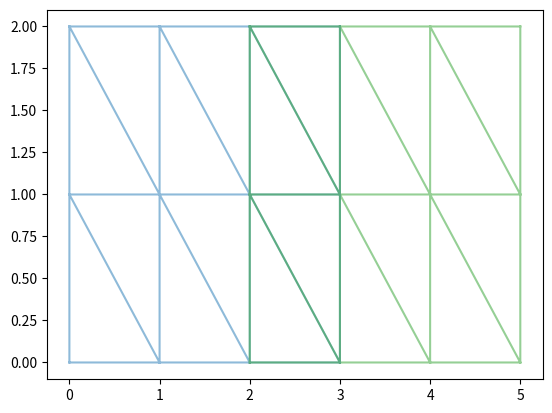
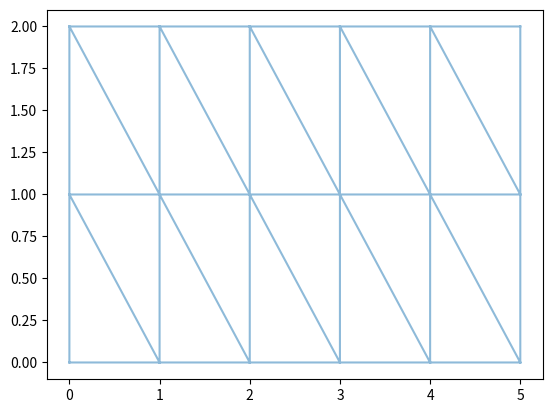
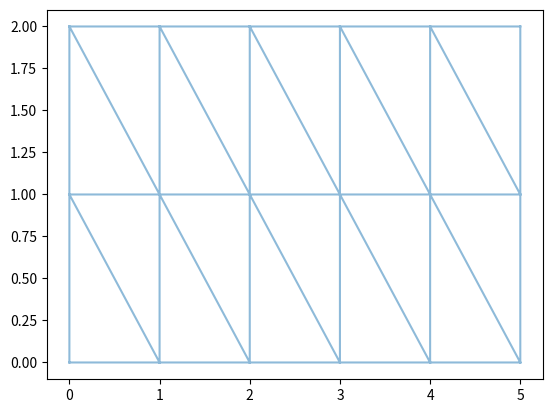
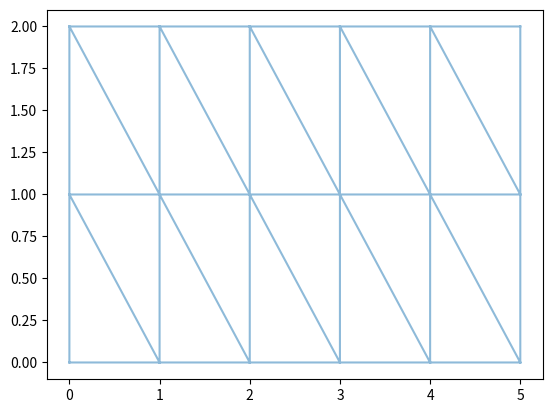
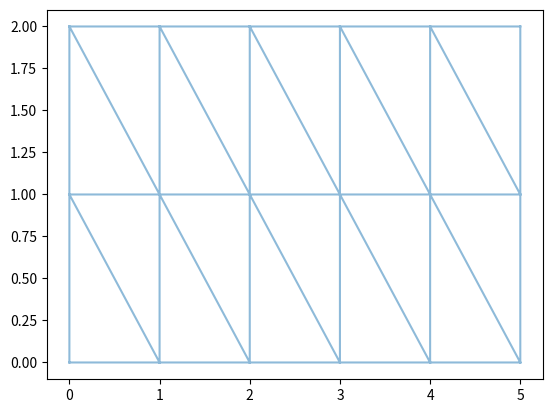
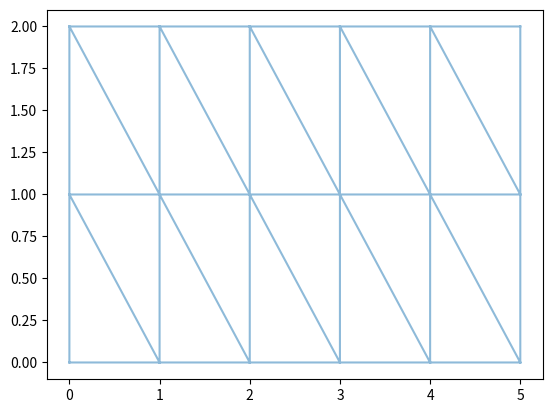

Here is the Python script that generated these plots, in order: (Note: this script raises an exception after producing the figures.)
# make two triangular meshes characterised by their element indices and points

import numpy as np

elems0 = np.array([ [0, 1, 4],
                    [4, 1, 5],
                    [1, 2, 5],
                    [5, 2, 6],
                    [2, 3, 6],
                    [6, 3, 7],
                    [4, 5, 8],
                    [8, 5, 9],
                    [5, 6, 9],
                    [9, 6, 10],
                    [6, 7, 10],
                    [10, 7, 11] ])

points0 = np.stack(list(map(np.ravel, np.meshgrid( np.linspace(0, 3, 4),
                                                   np.linspace(0, 2, 3) ))), axis=1)


# same mesh but shifted by +2 in the x direction
elems1 = elems0
points1 = points0 + np.array([[2, 0]])

from matplotlib import pyplot as plt

def plot_meshes(list_of_elements, list_of_points):

    fig, ax = plt.subplots()
    for elems, points in zip(list_of_elements, list_of_points):
        ax.triplot(*points.T, elems, alpha=0.5)

    plt.show()

plot_meshes([elems0, elems1], [points0, points1])

elements = [elems0, elems1]
points = [points0, points1]

map_point_index = {}
index = 0
new_elements = []
new_points = []
seen = set()

for i in range(2):
    myelems = elements[i]
    mypoints = points[i]
    my_new_elems = []
    for j in range(len(myelems)):
        my_new_elem = []
        myelement = myelems[j]
        for k in range(len(myelement)):
            myindex = myelement[k]
            mypoint = tuple(mypoints[myindex])
            if mypoint not in map_point_index:
                map_point_index[mypoint] = index
                index += 1
                new_points.append(mypoint)
            my_new_elem.append(map_point_index[mypoint])
        my_identifier = tuple(sorted(my_new_elem))
        if my_identifier not in seen:
            my_new_elems.append(my_new_elem)
            seen.add(my_identifier)
    new_elements.append(my_new_elems)

new_elements = np.concatenate(new_elements)
new_points = np.array(new_points)

plot_meshes([new_elements], [new_points])

print('Number of points: ', len(new_points))
print('Number of elements: ', len(new_elements))

map_point_index = {}
index = 0
new_elements = []
new_points = []
seen = set()

for myelems, mypoints in zip([elems0, elems1], [points0, points1]):
    my_new_elems = []
    for myelement in myelems:
        my_new_elem = []
        for myindex in myelement:
            mypoint = tuple(mypoints[myindex])
            if mypoint not in map_point_index:
                map_point_index[mypoint] = index
                index += 1
                new_points.append(mypoint)
            my_new_elem.append(map_point_index[mypoint])
        my_identifier = tuple(sorted(my_new_elem))
        if my_identifier not in seen:
            my_new_elems.append(my_new_elem)
            seen.add(my_identifier)
    new_elements.append(my_new_elems)

new_elements = np.concatenate(new_elements)
new_points = np.array(new_points)

plot_meshes([new_elements], [new_points])

print('Number of points: ', len(new_points))
print('Number of elements: ', len(new_elements))

from itertools import count
from collections import defaultdict

### This needs further explanation, I guess ...
map_point_index = defaultdict(count().__next__)
###

seen = set()

new_elems = []
for elems, points in zip([elems0, elems1], [points0, points1]):
    for elem in elems:
        new_elem = [map_point_index[point] for point in map(tuple, points[elem])]
        # Two elements [0, 2, 1] and [2, 1, 0] represent the same element.
        # Sort to avoid adding them twice.
        if ( elem_identifier := tuple(sorted(new_elem)) ) not in seen:
            new_elems.append(new_elem)
            seen.add(elem_identifier)

new_elems = np.array(new_elems)
new_points = np.stack(list(map_point_index.keys()))

plot_meshes([new_elems], [new_points])

print('Number of points: ', len(new_points))
print('Number of elements: ', len(new_elems))

from itertools import count
from collections import defaultdict

map_point_index = defaultdict(count().__next__)
seen = set()

new_elems = []
for elems, points in zip([elems0, elems1], [points0, points1]):
    for elem in elems:
        new_elem = [map_point_index[point] for point in map(tuple, points[elem])]
        (identifier := tuple(sorted(new_elem))) in seen or seen.add(identifier) or new_elems.append(new_elem)

new_elems = np.array(new_elems)
new_points = np.stack(list(map_point_index.keys()))

plot_meshes([new_elems], [new_points])

print('Number of points: ', len(new_points))
print('Number of elements: ', len(new_elems))

from itertools import count

# get all unique points of the two sets of points
new_points = np.unique(np.concatenate([points0, points1]), axis=0)

# map each unique point to an index
map_point_index = dict(zip(map(tuple, new_points), count()))

# map both meshes' elements' points to the new index
mapped_elems = np.apply_along_axis(lambda x: map_point_index[tuple(x)],
                                   axis=-1,
                                   arr=np.concatenate([points0[elems0], points1[elems1]]))

# find the indices of the first occurence of the transformed elements that are unique
_, unique_indices = np.unique(np.sort(mapped_elems, axis=1), return_index=True, axis=0)

# keep only the unique occurences
new_elems = mapped_elems[unique_indices]

plot_meshes([new_elems], [new_points])

print('Number of points: ', len(new_points))
print('Number of elements: ', len(new_elems))

def _first_order_derivative(func):
    # return derivative
    pass

# version 0 or version 1 ?

def nth_derivative_v0(func, n=1):
    n = int(n)
    assert n >= 0
    
    if n == 0:
        return func
    else:
        return nth_derivative_v0(_first_order_derivative(func), n=n-1)
    

def nth_derivative_v1(func, n=1):
    assert (n := int(n)) >= 0
    if n == 0:
        return func
    return nth_derivative_v1(_first_order_derivative(func), n=n-1)

import numpy as np

### forget about this part
def make_meshgrid0(dims):
    return np.stack(np.meshgrid(*map(np.arange, dims)), axis=-1).reshape(-1, len(dims))

def make_meshgrid1(*dims):
    return np.stack(np.meshgrid(*map(np.arange, dims)), axis=-1).reshape(-1, len(dims))
###


# THIS PART
# option a or b ?
a = make_meshgrid0([3, 2, 2])

b = make_meshgrid1(3, 2, 2)

# check if they're really the same
print('a equals b: ', (a == b).all())

# both generalise to arbitrary dimensions
a = make_meshgrid0([3, 2])

b = make_meshgrid1(3, 2, 2, 4)

# Find the greatest divisor of an integer (excluding self) and return it.
# Also, print all other (smaller) divisors, if any.

def greatest_divisor_v0(val):
    """ excluding `val` itself """
    *other_divisors, greatest_divisor = [i for i in range(1, val) if val % i == 0]
    if other_divisors:
        print("For {}, I also found the divisors {}.".format(val, other_divisors))
    return greatest_divisor


def greatest_divisor_v1(val):
    """ excluding `val` itself """
    divisors = [i for i in range(1, val) if val % i == 0]
    other_divisors, greatest_divisor = divisors[:-1], divisors[-1]
    if len(other_divisors) > 0:
        print("For {}, I also found the divisors {}.".format(val, other_divisors))
    return greatest_divisor


print('Greatest divisor of 10: ', greatest_divisor_v0(10), '\n')
print('Greatest divisor of 10: ', greatest_divisor_v1(10))

%reset -f

# pass whatever arguments into this function and print the input it receives
def dummy_function(*args, **kwargs):
    print('Received the following args and kwargs: \n')
    print('args: ', args)
    print('kwargs: ', kwargs, '\n \n')
    

# give the dummy function random positional-only, keyword-only and mixed arguments.
    
print('Only positional arguments: \n')
dummy_function(1, 2, 'a', [1, 2, 3])

print('Only keyword arguments: \n')
dummy_function(a=1, b=2, c='a', d=[1, 2, 3])

print('Both positional and keyword arguments: \n')
dummy_function(1, 'a', (5, 6), a=5, b='a', c=[5, 6])

#def f( ? ? ? ):
    # your code here
    #return  ? ? ?
    
print(f())
print( f(1, 2) )
print( f(4, 5, 6) )
print( f(1, 1, 2, 3) )

def f(*args):
    # return sum(*args) would work too. sum( . ) accepts both tuples / list and positional arguments.
    return sum(args)

print(f())
print( f(1, 2) )
print( f(4, 5, 6) )
print( f(1, 1, 2, 3) )

# def weighted_average(? ? ?):
#     your code here
#     return ???



print(weighted_average(math=(80, 4), english=(60, 2), geography=(50, 1)))

# we'll learn how to write this function better, don't worry.
def weighted_average(**kwargs):
    weighted_values = 0
    weights = 0
    # subject: english
    # values_weights: (60, 2)
    for subject, values_weights in kwargs.items():
        weighted_values += values_weights[0] * values_weights[1]
        weights += values_weights[1]
    return weighted_values / weights

print(weighted_average(math=(80, 4), english=(60, 2), geography=(50, 1)))


# more pythonic solution, maybe too difficult right now
def weighted_average_py(**kwargs):
    return sum(a * b for a, b in kwargs.values()) / sum(b for a, b in kwargs.values())

def compute_area(length, width, unit='meters'):
    area = length * width
    return f"The area is {area} square {unit}."

kwargs = {'unit': 'kilometers'}

compute_area(2, 5, **kwargs)

from scipy.optimize import minimize


# uuuuugh, lots of boilerplate >.<
def minimize_quadratic_function(a=1, b=2, c=3, args=(), 
                                               method=None, 
                                               jac=None,
                                               hess=None,
                                               hessp=None,
                                               bounds=None,
                                               constraints=(),
                                               tol=None,
                                               callback=None,
                                               options=None):
    fun = lambda x: a * x ** 2 + b * x + c
    x0 = 0
    return minimize(fun, x0, args=args,
                             method=method,
                             jac=jac,
                             hess=hess,
                             hessp=hessp,
                             bounds=bounds,
                             constraints=constraints,
                             tol=tol,
                             callback=callback,
                             options=options).x[0]

# min 0.5 x**2 + x + 1 is assumed at x = -1
print('The minimum of 0.5 x^2 + x + 1 is assumed at x =',
       minimize_quadratic_function(a=.5, b=1, c=1, method='SLSQP'))

from scipy.optimize import minimize

# def minimize_quadratic_function(a=1, b=2, c=3, ????):
#     fun = lambda x: a * x ** 2 + b * x + c
#     x0 = 0
#     return ???

# min 0.5 x**2 + x + 1 is assumed at x = -1
print('The minimum of 0.5 x^2 + x + 1 is assumed at x =',
       minimize_quadratic_function(a=.5, b=1, c=1, method='SLSQP'))

from scipy.optimize import minimize

def minimize_quadratic_function(a=1, b=2, c=3, **scipykwargs):
    fun = lambda x: a * x ** 2 + b * x + c
    x0 = 0
    return minimize(fun, x0, **scipykwargs).x[0]

# min 0.5 x**2 + x + 1 is assumed at x = -1
print('The minimum of 0.5 x^2 + x + 1 is assumed at x =',
       minimize_quadratic_function(a=.5, b=1, c=1, method='SLSQP'))    

def abc_formula(a, b, c):
    "Return the roots of a quadratic equation of the form ax^2 + bx + c"
    discriminant = (b ** 2 - 4 * a * c)**.5
    return (-b - discriminant) / (2 * a), (-b + discriminant) / (2 * a)

def abc_monomic(*args):
    "Same as abc_formula but a = 1."
    # abc_monomic(2, 3) => args = (2, 3)
    # we drop args back into `abc_formula`
    # abc_formula(1, *args) is then the same as abc_formula(1, 2, 3)
    return abc_formula(1, *args)

print('The complex roots of f = x^2 + 3 * x + 1 read are {:.7f} and {:.7f}'.format(*abc_monomic(3, 1)))

def f(*args):
    return sum(args)

#def g(???):
#    ???

print(g([1, 2, 3], (4, 5, 6)))

def f(*args):
    return sum(args)

#we can also just dereference both head and tail
def g(head, tail):
    # head = [1, 2, 3]
    # tail = (4, 5, 6)
    # => f(*head, *tail) = f(*[1, 2, 3], *(4, 5, 6)) = f(1, 2, 3, 4, 5, 6)
    return f(*head, *tail)

print(g([1, 2, 3], (4, 5, 6)))

tail = (4, 5, 6)

joined_tuple = (1, 2, 3, *tail)

print(joined_tuple)

# multiple list / tuple unpacking
print( [1, 2, *[3, 4, 5], 6, 7, *(8, 9, 10)] )

# we can also dereference ranges into tuples / lists
print( (*[1, 2, 3], *range(4, 11)) )

(a, *tail) = [1, 2, 3, 4]

print(a)
print(tail)

a, *tail = 1, 2, 3, 4

print(a)
print(tail)

tot = (1, 2, 3), (4, 5, 6)

a, d, e, f = tot[0][0], tot[1][0], tot[1][1], tot[1][2]
bc = [tot[0][1], tot[0][2]]

print(a, bc, d, e, f)

tot = (1, 2, 3), (4, 5, 6)

### your code here

print(a, bc, d, e, f)

tot = (1, 2, 3), (4, 5, 6)

(a, *bc), (d, e, f) = tot

print(a, bc, d, e, f)

import numpy as np

# create an array (matrix) of shape A.shape == (2, 3)
A = np.arange(6).reshape(2, 3)

print('A: \n', A, '\n')

# a numpy array can be regarded as a `list of lists`
# we unpack an array along its first axis
# => a, b = A, with A.shape == (2, 3)
# creates two new np.ndarrays of shape (3,)
a, b = A

print('a is of type `{}` and reads: '.format(a.__class__.__name__), a, '\n')
print('b is of type `{}` and reads: '.format(b.__class__.__name__), b, '\n')


# unpacking a and into their consituents again creates numbers (integers in this case)
(a0, a1, a2), (b0, b1, b2) = A
print('a0, a1, a2, b0, b1, b2: ','{}, {}, {}, {}, {}, {}'.format(a0, a1, a2, b0, b1, b2), '\n')

import numpy as np

def surface_area(A: np.ndarray) -> float:
    # make sure A has the correct shape
    assert A.shape == (3, 3)
    # create triangle's jacobian J = [b - a; c - a] (column vectors)
    a, b, c = A[0, :], A[1, :], A[2, :]
    J = np.stack([b - a, c - a], axis=1)
    
    # create the local metric tensor by taking the outer product
    G = J @ J.T
    
    # unpack G's entries to compute the surface area as 1/2 sqrt(determinant)
    a00, a01, a10, a11 = G[0, 0], G[0, 1], G[1, 0], G[1, 1]
    return .5 * ((a00 * a11 - a01 * a10)**.5)


# a = [0, 0, 0]
# b = [1, 0, 1]
# c = [0, 1, 0]
A = np.array([
              [0, 0, 0],
              [1, 0, 1],
              [0, 1, 0],
             ])

print('The surface area reads: ', surface_area(A))

import numpy as np

def surface_area(A: np.ndarray) -> float:
    # make sure A has the correct shape
    assert A.shape == (3, 3)
    
    # unpack the rows
    a, b, c = A
    
    # create triangle's jacobian J = [b - a; c - a] (column vectors)
    J = np.stack([b - a, c - a], axis=1)
    
    # create the local metric tensor by taking the outer product
    G = J @ J.T
    
    # unpack G's entries to compute the surface area as 1/2 sqrt(determinant)
    (a00, a01), (a10, a11) = G
    return .5 * ((a00 * a11 - a01 * a10)**.5)


# a = [0, 0, 0]
# b = [1, 0, 1]
# c = [0, 1, 0]
A = np.array([
              [0, 0, 0],
              [1, 0, 1],
              [0, 1, 0],
             ])

print('The surface area reads: ', surface_area(A))

import numpy as np

# J inside of `surface_area` is of shape J.shape == (3, 2)
J = np.random.randn(3, 2)

print((J @ J.T).shape)

import numpy as np

def surface_area(A: np.ndarray) -> float:
    # make sure A has the correct shape
    assert A.shape == (3, 3)
    
    # unpack the rows
    a, b, c = A
    
    # create triangle's jacobian J = [b - a; c - a] (column vectors)
    J = np.stack([b - a, c - a], axis=1)
    
    # create the local metric tensor by taking the outer product
    G = J.T @ J
    
    # unpack G's entries to compute the surface area as 1/2 sqrt(determinant)
    (a00, a01), (a10, a11) = G
    return .5 * ((a00 * a11 - a01 * a10)**.5)


A = np.array([
              [0, 0, 0],
              [1, 0, 1],
              [0, 1, 0],
             ])

print('The surface area reads: ', surface_area(A))

from scipy.sparse import lil_matrix
import numpy as np

# the mesh defined by its elements (the corresponding points are irrelevant)
elements = np.array([ [0, 1, 4],
                      [4, 1, 5],
                      [1, 2, 5],
                      [5, 2, 6],
                      [2, 3, 6],
                      [6, 3, 7],
                      [4, 5, 8],
                      [8, 5, 9],
                      [5, 6, 9],
                      [9, 6, 10],
                      [6, 7, 10],
                      [10, 7, 11] ])


# a fake local mass matrix iterator
def mass_matrix_iter():
    while True:
        yield 1 + np.abs(np.random.randn(1)) * np.array([ [2, 1, 1],
                                                          [1, 2, 1],
                                                          [1, 1, 2] ])
# a fake stiffness matrix iterator
def stiffness_matrix_iter():
    while True:
        yield 1 + np.abs(np.random.randn(1)) * np.array([ [2, -1, -1],
                                                          [-1, 2, -1],
                                                          [-1, -1, 2] ])
        
A = lil_matrix((len(elements),)*2)


# iterate simultaneously over the current element and the
# two (or any number for that matter) local system matrix iterators
for tri, *system_matrices in zip(elements, mass_matrix_iter(), stiffness_matrix_iter()):
    
    # add the sum to the right position in the matrix
    A[np.ix_(tri, tri)] = np.add.reduce(system_matrices)
    
    
print(A.todense())

%reset -f

from scipy.sparse import linalg as splinalg, spmatrix, diags
import numpy as np

# I see a big big big big boilerplate ...
def solve(A: spmatrix, b: np.ndarray, method: str = 'direct', **solverkwargs):
    if method == 'direct':
        print(f'Solving sparse linear system with solver method: `{method}`.')
        return splinalg.spsolve(A, b, **solverkwargs)
    elif method == 'cg':
        print(f'Solving sparse linear system with solver method: `{method}`.')
        return splinalg.cg(A, b, **solverkwargs)
    elif method == 'gmres':
        print(f'Solving sparse linear system with solver method: `{method}`.')
        return splinalg.gmres(A, b, **solverkwargs)
    elif method == 'bicgstab':
        print(f'Solving sparse linear system with solver method: `{method}`.')
        return splinalg.bicgstab(A, b, **solverkwargs)
    else:
        raise ValueError(f'Unknown method name {method}.')
        

diagonals = 2 * np.ones(10), -np.ones(9), -np.ones(9)
A = diags(diagonals, [0, -1, 1])
b = np.ones(10)

# solve with bicgstab and solver tolerance tol=1e-7
print(solve(A, b, method='bicgstab', tol=1e-7))

from scipy.sparse import linalg as splinalg, spmatrix, diags
import numpy as np

# I see only clean code =)

def solve(A: spmatrix, b: np.ndarray, method: str = 'direct', **solverkwargs):
    # Get solver from token using a dict. Return None if token is not found.
    solver = { 'bicgstab': splinalg.bicgstab,
               'direct'  : splinalg.spsolve,
               'gmres'   : splinalg.gmres, 
               'cg'      : splinalg.cg        }.get(method, None)
    
    if solver is None:  # token not found, raise error.
        raise ValueError(f'Unknown method name {method}.')
        
    print(f'Solving sparse linear system with solver method: `{method}`.')

    return solver(A, b, **solverkwargs)
        

diagonals = 2 * np.ones(10), -np.ones(9), -np.ones(9)
A = diags(diagonals, [0, -1, 1])
b = np.ones(10)

# solve with bicgstab and solver tolerance tol=1e-7
print(solve(A, b, method='bicgstab', tol=1e-7))

test = {'a': 5, 'b': 10}

print('test: ', test, '\n')

test.setdefault('a', 20)
print('test after the first setdefault operation: ', test, '\n')

test.setdefault('c', 15)
print('test after the second setdefault operation: ', test, '\n')

# again, the solve(...) method from above, to be used in your implementation

from scipy.sparse import linalg as splinalg, spmatrix, diags
import numpy as np


def solve(A: spmatrix, b: np.ndarray, method: str = 'direct', **solverkwargs):
    # Get solver from token using a dict. Return None if token is not found.
    solver = { 'direct'  : splinalg.spsolve,
               'bicgstab': splinalg.bicgstab,
               'gmres'   : splinalg.gmres, 
               'cg'      : splinalg.cg        }.get(method, None)
    
    if solver is None:  # token not found, raise error.
        raise ValueError(f'Unknown method name {method}.')
        
    print(f'Solving sparse linear system with solver method: `{method}`.')
    
    return solver(A, b, **solverkwargs)

# Incorrect solution ! this function does not have the correct signature
# And for good reason ! We have to forward method=method in solve(...) explicitly.
# Easy to forget ... especially if you add more deviating default values.
def solve_SPD(A, b, method='cg', **kwargs):
    return solve(A, b, method=method, **kwargs)

def solve_SPD(A, b, **kwargs):
    # your code here
    pass


diagonals = 2 * np.ones(10), -np.ones(9), -np.ones(9)
A = diags(diagonals, [0, -1, 1])
b = np.ones(10)

# solve the system but don't specify the solver, should solve with `cg`
print(solve_SPD(A, b))

# solve with `bicgstab`
print(solve_SPD(A, b, method='bicgstab'))

def solve_SPD(A, b, **kwargs):
    kwargs.setdefault('method', 'cg')
    return solve(A, b, **kwargs)


diagonals = 2 * np.ones(10), -np.ones(9), -np.ones(9)
A = diags(diagonals, [0, -1, 1])
b = np.ones(10)

# solve the system but don't specify the solver
print(solve_SPD(A, b), '\n')

# solve with bicgstab
print(solve_SPD(A, b, method='bicgstab'))

test = {'a': 5, 'b': 10}

var = test.setdefault('a', 20)

print(var)

var = test.setdefault('c', 30)

print(var)

edges = (1, 12), (4, 12), (4, 1), (13, 6), \
        (12, 8), (8, 4), (6, 8), (1, 12), \
        (6, 4), (12, 8), (13, 6), (3, 13), (3, 4), (3, 1)

# let's draw the graph first.
import networkx as nx
from matplotlib import pyplot as plt

G = nx.DiGraph()
G.add_edges_from(edges)

pos = nx.planar_layout(G)

nx.draw_networkx(G, arrows=True, pos=pos)
plt.show()

map_node_root_vertex = {}

for edge in edges:
    # Make sure your implementation does NOT do this.
    v0 = edge[0]  # get the root node
    v1 = edge[1]  # get the incident node
    if v1 not in map_node_root_vertex:
        map_node_root_vertex[v1] = set()
    map_node_root_vertex[v1].add(v0)  # add the root vertex to the set of nodes incident to i1
    
map_node_nedges = {key: len(val) for key, val in map_node_root_vertex.items()}

print(map_node_nedges)

map_node_root_vertex = {}

# your code here

map_node_nedges = {key: len(val) for key, val in map_node_root_vertex.items()}

print(map_node_nedges)

map_node_root_vertex = {}

# .setdefault(key, default_value) returns whatever is at dict[key] after the .setdefault operation.
# => .setdefault(i1, set()) returns either an existing or a new set that we immediately add the root vertex to.
for v0, v1 in edges:
    map_node_root_vertex.setdefault(v1, set()).add(v0)
    
map_node_nedges = {key: len(val) for key, val in map_node_root_vertex.items()}

print(map_node_nedges)

%reset -f

# what do you think ? (you'll get most of them right)

variables = [ 
              True,          # I guess we can all agree what this one is converted into ;)
              False,         # idem
              None,          # untyped null pointer
              {},            # empty dict
              {1: 2},        # nonempty dict
              [],            # empty list
              [1, 2],        # nonempty list
              tuple(),       # empty tuple
              (1, 2),        # nonempty tuple
              0,             # zero integer
              0.0,           # zero float
              1.0,           # positive float
              -1.,           # negative integer
              "",            # empty string
              "Connie",      # nonempty string
            ]


for var in variables:
    print('var: {}, bool(var): {}'.format(var, bool(var)), '\n')

# Find the greatest divisor of an integer (excluding self) and return it.
# Also, print all other (smaller) divisors, if any.

def greatest_divisor_excluding_self(val):
    """ excluding `val` itself """
    *other_divisors, greatest_divisor = [i for i in range(1, val) if val % i == 0]
    if other_divisors:
        print("For {}, I also found the divisors {}.".format(val, other_divisors))
    return greatest_divisor

print('The greatest divisor (excl self) of 10 equals:', greatest_divisor_excluding_self(10))

def average(*numbers):
    # your code here
    pass


print(average(1, 2, 3))
print(average())

def average_v0(*numbers):
    if numbers:
        # note that if list_of_numbers == [], we divide by 0.
        return sum(numbers) / len(numbers)
    return 0.0
    
    
print(average_v0(1, 2, 3))
print(average_v0())

# one liner
def average_v1(*numbers):
    return sum(numbers) / len(numbers) if numbers else 0.0
    
    
print(average_v1(1, 2, 3))
print(average_v1())

def average(*numbers):
    # ONE LINE of code here.
    pass


print(average(1, 2, 3))
print(average())

def average(*numbers):
    return sum(numbers) / (len(numbers) or 1)


print(average(1, 2, 3))
print(average())

from scipy.optimize import minimize
from scipy.integrate import fixed_quad
import numpy as np
from matplotlib import pyplot as plt


# why is saying minimize_kwargs={} a shit idea ?
def find_root_of_integral(integrand, interval, x0, minimize_kwargs=None, integrate_kwargs=None):
    
    ### big boilerplate
    if minimize_kwargs is None:  # root_kwargs not passed => set to empty dict
        minimize_kwargs = {}
    minimize_kwargs = dict(minimize_kwargs)  # convert to dict in case root_kwargs was not passed as a dict.
    
    if integrate_kwargs is None:  # idem
        integrate_kwargs = {}
    integrate_kwargs = dict(integrate_kwargs)
    ###
    
    f = lambda a: fixed_quad(lambda x: integrand(a, x), *interval, **integrate_kwargs)[0]**2
    
    return minimize(f, x0=x0, **minimize_kwargs).x[0]


# find the parameters a, b such that a x^2 -3 x + 1 integrates to 0 over [0, 1]
integrand = lambda a, x: a * x**2 - 3 * x + 1

# the function is quadratic so gaussian integration of n=2 suffices.
root0 = find_root_of_integral(integrand, [0, 1], 0, minimize_kwargs={'method': 'SLSQP'}, integrate_kwargs={'n': 2})

# do once more without specifying the minmize method (should still work)
root = find_root_of_integral(integrand, [0, 1], 0, integrate_kwargs={'n': 2})

# print the root 
print("The function's integral with a={} evaluates to {}.".format(root, fixed_quad(lambda x: integrand(root, x), *[0, 1], n=2)[0]))

# make sure both methods find the same root
print("The difference between the two solutions reads: ", root - root0)

# plot
xi = np.linspace(0, 1, 101)
f = [integrand(root, x) for x in xi]

plt.plot(xi, f)
plt.show()

from scipy.optimize import minimize
from scipy.integrate import fixed_quad
import numpy as np
from matplotlib import pyplot as plt


def find_root_of_integral(integrand, interval, x0, minimize_kwargs=None, integrate_kwargs=None):
    
    ### your code here
    
    f = lambda a: fixed_quad(lambda x: integrand(a, x), *interval, **integrate_kwargs)[0]**2
    
    return minimize(f, x0=x0, **minimize_kwargs).x[0]

### seek and print solution
integrand = lambda a, x: a * x**2 - 3 * x + 1
root0 = find_root_of_integral(integrand, [0, 1], 0, minimize_kwargs={'method': 'SLSQP'}, integrate_kwargs={'n': 2})
root = find_root_of_integral(integrand, [0, 1], 0, integrate_kwargs={'n': 2})
print("The function's integral with a={} evaluates to {}.".format(root, fixed_quad(lambda x: integrand(root, x), *[0, 1], n=2)[0]))
print("The difference between the two solutions reads: ", root - root0)
###

### plot
xi = np.linspace(0, 1, 101)
f = [integrand(root, x) for x in xi]

plt.plot(xi, f)
plt.show()
###

from scipy.optimize import minimize
from scipy.integrate import fixed_quad
import numpy as np
from matplotlib import pyplot as plt


# The entire thing can be done in 3-4 lines of code
def find_root_of_integral(integrand, interval, x0, minimize_kwargs=None, integrate_kwargs=None):
    
    minimize_kwargs = dict(minimize_kwargs or {})
    integrate_kwargs = dict(integrate_kwargs or {})
    
    # or a one-liner
    # minimize_kwargs, integrate_kwargs = map(lambda x: dict(x or {}), (minimize_kwargs, integrate_kwargs))
    
    f = lambda a: fixed_quad(lambda x: integrand(a, x), *interval, **integrate_kwargs)[0]**2
    
    return minimize(f, x0=x0, **minimize_kwargs).x[0]

### seek and print solution
integrand = lambda a, x: a * x**2 - 3 * x + 1
root0 = find_root_of_integral(integrand, [0, 1], 0, minimize_kwargs={'method': 'SLSQP'}, integrate_kwargs={'n': 2})
root = find_root_of_integral(integrand, [0, 1], 0, integrate_kwargs={'n': 2})
print("The function's integral with a={} evaluates to {}.".format(root, fixed_quad(lambda x: integrand(root, x), *[0, 1], n=2)[0]))
print("The difference between the two solutions reads: ", root - root0)
###

### plot
xi = np.linspace(0, 1, 101)
f = [integrand(root, x) for x in xi]

plt.plot(xi, f)
plt.show()
###

%reset -f

from itertools import repeat

iter0 = [0, 1, 2, 3, 4, 5]  # length 6
iter1 = range(20, 40)  # consumed after a max of 20 iterations
iter2 = repeat("Connie")  # this guy is repeated an infinite number of times

for elem0, elem1, elem2 in zip(iter0, iter1, iter2):
    print(elem0, elem1, elem2)

def add_two_polynomials(pol0, pol1):
    # your code here
    pass

# 1 + 2 x + 3 x^2
pol0 = [1, 2, 3]

# 3 x + 2 x^2 + x^3
pol1 = (0, 3, 2, 1)  # >>note that pol1 is a tuple, not a list<<

# should be [1, 5, 5, 1]
print(add_two_polynomials(pol0, pol1))

def add_two_polynomials(pol0, pol1) -> list:
    # we convert both to lists, just to be sure
    pol0 = list(pol0)
    pol1 = list(pol1)
    # if pol0 is longer than pol1, reverse order
    if len(pol0) > len(pol1):
        pol1, pol0 = pol0, pol1
    # from here on out, we assume len(pol0) <= len(pol1)
    diff = len(pol1) - len(pol0)
    
    # add a tail of zeros. Note that pol0 is a list, we made sure of that
    pol0 = pol0 + [0] * diff
    return [a + b for a, b in zip(pol0, pol1)]

# 1 + 2 x + 3 x^2
pol0 = [1, 2, 3]

# 3 x + 2 x^2 + x^3, note that pol1 is a tuple, not a list
pol1 = [0, 3, 2, 1]

print(add_two_polynomials(pol0, pol1))

from itertools import zip_longest

pol0 = [1, 2, 3]
pol1 = (0, 3, 2, 1)

for elem0, elem1 in zip_longest(pol0, pol1, fillvalue=0):
    print(elem0, elem1)

def add_polynomials(*polynomials):
    # your code here
    pass

# note that some are lists, others tuples ...
pol0 = (1, 2, 3)
pol1 = [0, 3, 2, 1]
pol2 = [-1, 2]
pol3 = [-1, -2, 5, 7, 10]

# should give [-1, 5, 10, 8, 10]
print(add_polynomials(pol0, pol1, pol2, pol3))

# one line of code
def add_polynomials(*polynomials):
    return [sum(weights) for weights in zip_longest(*polynomials, fillvalue=0)]

# note that some are lists, others tuples ...
pol0 = (1, 2, 3)
pol1 = [0, 3, 2, 1]
pol2 = [-1, 2]
pol3 = [-1, -2, 5, 7, 10]

# should give [-1, 5, 10, 8, 10]
print(add_polynomials(pol0, pol1, pol2, pol3))


# for good measure
def add_polynomials_map(*polynomials):
    return list(map(sum, zip_longest(*polynomials, fillvalue=0)))

# should give [-1, 5, 10, 8, 10]
print(add_polynomials_map(pol0, pol1, pol2, pol3))

from itertools import pairwise

edges = tuple(map(tuple, pairwise(range(11))))  # the map statement will come in handy later
print(edges)

index = 0
map_edge_index = {}

for edge in edges:
    map_edge_index[edge] = index
    index += 1
    
print(map_edge_index)

from itertools import count
map_edge_index = {}
counter = count()

for edge in edges:
    map_edge_index[edge] = next(counter)  # return the current index, starting at 0 and immediately increase it by one
    
print(map_edge_index)

from itertools import count

# one line of code !
map_edge_index = dict(zip(edges, count()))

print(map_edge_index)

# the map statement can be used to apply a function to all inputs

# print the squares of 0...9 using `map(...)`.
for val in map(lambda x: x**2, range(10)):
    print(val)

from itertools import pairwise
edges = list(map(list, pairwise(range(11))))

print(edges)

from itertools import count

map_edge_index = {}
counter = count()

for edge in edges:
    map_edge_index[tuple(edge)] = next(counter)
    
print(map_edge_index)

from itertools import count

# your one liner here
# map_edge_index = ???

print(map_edge_index)

from itertools import count

map_edge_index = dict(zip(map(tuple, edges), count()))

print(map_edge_index)

import numpy as np

def abc_formula(a, b, c):
    "Return the roots of a quadratic equation of the form ax^2 + bx + c"
    discriminant = (b ** 2 - 4 * a * c)**.5
    return (-b - discriminant) / (2 * a), (-b + discriminant) / (2 * a)

N = 10

# Make three random arrays containing 10 entries each. 
# Immediately convert to complex numbers to handle complex roots.
# unpack array into its three rows a, b, and c
a, b, c = np.round(np.abs(np.random.randn(3, 10)), 7).astype(np.complex_)

print("Finding the complex roots of: \n{}\n".
      format('\n'.join([f'{i}: {a0} x^2 + {b0} x + {c0}'
                        for i, (a0, b0, c0) in enumerate(zip(*map(np.real, (a, b, c))))])))

print('The complex roots are: \n')

# pythonic solution:
for i, roots in enumerate( map(abc_formula, a, b, c) ):
    print(f"{i}: ", ' and '.join(map(str, roots)), '\n')

# we create our own exception that indicates no word was found
class NoWordFoundException(Exception):
    pass


# first we do a very bad implementation
def find_word_that_starts_with_a_non_pythonic(list_of_words):
    """Given a iterator `list_of_words` containing strings, print the first
       word that starts with an `a` or raise an Error if not found. Case-insensitive."""
    found = False
    for word in list_of_words:
        if word != '':  # if empty string, I can't index into the string, i.e., ''[0] gives an error.
            if word[0] == 'a' or word[0] == 'A':
                print('Found the word `{}`.'.format(word))
                found = True
                break
    if found is False:  # use truthiness ;)
        raise NoWordFoundException("Couldn't find a word that starts with `a`.")


words_with_a = ['Connie', 'is', 'a', 'bear']
words_without_a = ['This', 'is', 'no', 'suitcase', 'curseword']

for words in (words_with_a, words_without_a):
    try:
        find_word_that_starts_with_a_non_pythonic(words)
    except NoWordFoundException:
        print('The list of words {} contains no word that starts on an `a`.'.format(words))

# now the pythonic implementation

class NoWordFoundException(Exception):
    pass


# there are several improvements w.r.t. to the above
# 1. we use string formatting tools to find a string
# that satisfies str[0] == 'a' (or 'A')
# 2. we avoided one if clause
# 3. we avoided introducing the found = False variable
def find_word_that_starts_with_a_pythonic(list_of_words):
    for word in list_of_words:
        if word.lower().startswith('a'):
            print('Found the word `{}`.'.format(word))
            break
    else:  # no break occured
        raise NoWordFoundException("Couldn't find a word that starts with `a`.")
        
        
words_with_a = ['Connie', 'is', 'a', 'bear']
words_without_a = ['This', 'is', 'no', 'suitcase', 'curseword']

for words in (words_with_a, words_without_a):
    try:
        find_word_that_starts_with_a_pythonic(words)
    except NoWordFoundException:
        print('The list of words {} contains no word that starts on an `a`.'.format(words))

from typing import Callable
from numbers import Number


# throw this error if convergence is not reached
class FailedToConvergeError(Exception):
    pass


def quasi_newton(func: Callable, x0: Number, maxiter: int = 10, eps: float = 1e-6, tol: float = 1e-5):
    assert (eps := float(eps)) > 0
    assert (tol := float(tol)) > 0
    assert (maxiter := int(maxiter)) > 0
    
    # your code here
    
    
maxiter = 20
    
# clearly, one root of   f(x) = 10x^3 -5x^2 + 6x   is x = 0
func = lambda x: 10 * x**3 - 5 * x**2 + 6 * x

for x0 in (5, 10000):
    try:
        print('Found the root: ', quasi_newton(func, x0, maxiter=maxiter))
    except FailedToConvergeError:
        print('The quasi-Newton method failed to converge after {} iterations.'.format(maxiter))
    except Exception as ex:
        raise Exception from ex

from typing import Callable


# throw this error if convergence is not reached
class FailedToConvergeError(Exception):
    pass


def quasi_newton(func: Callable, x0, maxiter: int = 10, eps: float = 1e-6, tol: float = 1e-5):
    assert (eps := float(eps)) > 0
    assert (tol := float(tol)) > 0
    assert (maxiter := int(maxiter)) > 0
    
    x, y = x0, func(x0)
    
    for _ in range(maxiter):
        fprime = (func(x + eps) - y) / eps  # approximate derivative
        x -= y / fprime
        if abs(( y := func(x) )) < tol:  # define and use y := func(x) in the same line
            return x
    else:
        raise FailedToConvergeError(f"Failed to converge after {maxiter} iterations.")
    
    
maxiter = 20
    
# clearly, one root of   f(x) = 10x^3 -5x^2 + 6x   is x = 0
func = lambda x: 10 * x**3 - 5 * x**2 + 6 * x

# The first one should converge, the second one will not
for x0 in (5, 10000):
    try:
        print('Found the root: ', quasi_newton(func, x0, maxiter=maxiter))
    except FailedToConvergeError:
        print('The quasi-Newton method failed to converge after {} iterations.'.format(maxiter))
    except Exception as ex:
        raise Exception from ex

elements0 = ()
elements1 = (1, 2),
elements2 = (1, 2), (3, 4)
elements3 = (1, 2, 3), (3, 4, 5), (7, 8)

def generate_combinations0(*elements):
    yield ()

def generate_combinations1(*elements):
    elems0, = elements
    for elem in elems0:
        yield (elem,)

def generate_combinations2(*elements):
    assert len(elements) == 2
    for elem0 in elements[0]:
        for elem1 in elements[1]:
            yield (elem0, elem1)
            
def generate_combinations3(*elements):
    assert len(elements) == 3
    for elem0 in elements[0]:
        for elem1 in elements[1]:
            for elem2 in elements[2]:
                yield (elem0, elem1, elem2)
                
# and so on ...

# you can dereference iterators. They'll be consumed.
print(*generate_combinations0(*elements0))
print(*generate_combinations1(*elements1))
print(*generate_combinations2(*elements2))
print(*generate_combinations3(*elements3))

elements0 = ()
elements1 = (1, 2),
elements2 = (1, 2), (3, 4)
elements3 = (1, 2, 3), (3, 4, 5), (7, 8)

# cumbersome but at least pythonic ;)
# you don't need to understand this function (unless you're interested)
def generate_combinations(*elements):
    if len(elements) == 0:
        yield ()
        return
    head, *tail = elements
    for elem0 in head:
        for rest in generate_combinations(*tail):
            yield (elem0,) + rest


print(*generate_combinations(*elements0))
print(*generate_combinations(*elements1))
print(*generate_combinations(*elements2))
print(*generate_combinations(*elements3))

from itertools import product

elements0 = ()
elements1 = (1, 2),
elements2 = (1, 2), (3, 4)
elements3 = (1, 2, 3), (3, 4, 5), (7, 8)

# we can simply replace generate_combinations -> product

print(*product(elements0))
print(*product(elements1))
print(*product(elements2))
print(*product(elements3))

import numpy as np


# First 5 complex Fourier basis functions over x0 = [0, 2]
fourier_basis0 = ['exp({} * pi * 1j * x0)'.format(n) if n else '1' for n in range(5)]

# First 3 canonical polynomial basis functions over x1
pol_basis1 = ['x1**{}'.format(n) if n else '1' for n in range(3)]

# gaussian basis functions exp(-(x - a)^2) for various a over x2
gauss_basis2 = ['exp(-(x2 - {:.5g})**2)'.format(a) for a in np.linspace(0, 1, 3) ]

univariate_bases = [fourier_basis0, pol_basis1, gauss_basis2]
for i, basis in enumerate(univariate_bases):
    print("univariate basis number {}: \n\n{}\n\n".format(i, '\n \n'.join(basis)))

# YOUR ONE LINER HERE
# trivariate_basis = ???

print('Trivariate basis function \n')
for i, func in enumerate(trivariate_basis):
    print(f'v{i}: {func}', '\n')

from itertools import product

trivariate_basis = list(map(' * '.join, product(*univariate_bases)))

print('Trivariate basis function \n')
for i, func in enumerate(trivariate_basis):
    print(f'v{i}: {func}', '\n')

from sympy import lambdify, symbols
x0, x1, x2 = symbols('x0 x1 x2')
func = trivariate_basis[35]

# convert string to an actual function
f = lambdify([x0, x1, x2], func)

# we can actually evaluate that function.
print('v35 in (x0, x1, x2) = (1/7, .5, 0): ', f(1/7, .5, 0))

# example

def square(*args):
    return [i**2 for i in args]

inputs = [1, 2], [1, 2, 3], [0], [7, 8, 9, 10]

for squares in map(lambda x: square(*x), inputs):
    print(squares)

from itertools import starmap

for squares in starmap(square, inputs):
    print(squares)

from itertools import zip_longest
import numpy as np


# it doesn't matter what type a polynomial
# has as long as we can iterate over it.
def add_polynomials(*polynomials):
    return tuple(map(sum, zip_longest(*polynomials, fillvalue=0)))


# np.array, list, tuple are all fine
pol0 = np.array([1.0, 2.0, 4.0, -1.0])
pol1 = [1, 2, 3]
pol2 = (0, 0, 0, 0, 0, 1)

print(add_polynomials(pol0, pol1, pol2))

from more_itertools import convolve  # multiplying two polynomials is the same as convolving their weights
import numpy as np


def convert_to_tuples(*polynomials):
    return tuple(map(tuple, polynomials))


def multiply_polynomials(*polynomials):
    assert all(isinstance(pol, tuple) for pol in polynomials) # for now make sure they're all polynomials
    ### special cases first
    if not polynomials:
        return ()
    if len(polynomials) == 1:
        return polynomials[0]
    ###
    if len(polynomials) == 2:
        return tuple(convolve(*polynomials))
    return multiply_polynomials(multiply_polynomials(*polynomials[:2]), *polynomials[2:])


pol0 = np.array([1.0, 2.0, 4.0, -1.0])
pol1 = [1, 2, 3]
pol2 = (0, 0, 0, 0, 0, 1)

# we have to take the function composition
print("The product of all polynomials is given by: \n", multiply_polynomials(*convert_to_tuples(pol0, pol1, pol2)))

from more_itertools import convolve
import numpy as np
from time import sleep


def convert_to_tuples(*polynomials):
    return tuple(map(tuple, polynomials))


def _multiply_polynomials(*polynomials):
    assert all(isinstance(pol, tuple) for pol in polynomials)
    ### special cases first
    if not polynomials:
        return ()
    if len(polynomials) == 1:
        return polynomials[0]
    ###
    if len(polynomials) == 2:
        return tuple(convolve(*polynomials))
    return multiply_polynomials(multiply_polynomials(*polynomials[:2]), *polynomials[2:])


multiply_polynomials = lambda *polynomials: _multiply_polynomials(*convert_to_tuples(*polynomials))


def _other_heavy_computation(*polynomials):
    pass


other_heavy_computation = lambda *polynomials: _other_heavy_computation(*convert_to_tuples(*polynomials))


def _yet_another_heavy_computation(*polynomials):
    pass


yet_another_heavy_computation = lambda *polynomials: _yet_another_heavy_computation(*convert_to_tuples(*polynomials))


pol0 = np.array([1.0, 2.0, 4.0, -1.0])
pol1 = [1, 2, 3]
pol2 = (0, 0, 0, 0, 0, 1)

# we do no longer have to take the composition
print("The product of all polynomials is given by: \n", multiply_polynomials(pol0, pol1, pol2))

from more_itertools import convolve
import numpy as np
from time import sleep
from typing import Callable


# function that takes a function and returns a new function
def convert_input_to_tuples(f: Callable) -> Callable:
    def converted_function(*polynomials):
        return f(*map(tuple, polynomials))
    return converted_function


def multiply_polynomials(*polynomials):
    assert all(isinstance(pol, tuple) for pol in polynomials)
    ### special cases first
    if not polynomials:
        return ()
    if len(polynomials) == 1:
        return polynomials[0]
    ###
    if len(polynomials) == 2:
        return tuple(convolve(*polynomials))
    return multiply_polynomials(multiply_polynomials(*polynomials[:2]), *polynomials[2:])


multiply_polynomials = convert_input_to_tuples(multiply_polynomials)


pol0 = np.array([1.0, 2.0, 4.0, -1.0])
pol1 = [1, 2, 3]
pol2 = (0, 0, 0, 0, 0, 1)

# we do no longer have to take the composition
print("The product of all polynomials is given by: \n", multiply_polynomials(pol0, pol1, pol2))

from more_itertools import convolve
import numpy as np
from time import sleep
from typing import Callable


# function that takes a function and returns a new function
def convert_input_to_tuples(f: Callable) -> Callable:
    def converted_function(*polynomials):
        return f(*map(tuple, polynomials))
    return converted_function


### This is what I call clean code

@convert_input_to_tuples
def multiply_polynomials(*polynomials):
    assert all(isinstance(pol, tuple) for pol in polynomials)
    ### special cases first
    if not polynomials:
        return ()
    if len(polynomials) == 1:
        return polynomials[0]
    ###
    if len(polynomials) == 2:
        return tuple(convolve(*polynomials))
    return multiply_polynomials(multiply_polynomials(*polynomials[:2]), *polynomials[2:])


@convert_input_to_tuples
def other_heavy_computation(*polynomials):
    pass


@convert_input_to_tuples
def yet_another_heavy_computation(*polynomials):
    pass


pol0 = np.array([1.0, 2.0, 4.0, -1.0])
pol1 = [1, 2, 3]
pol2 = (0, 0, 0, 0, 0, 1)


print("The product of all polynomials is given by: \n", multiply_polynomials(pol0, pol1, pol2))

from more_itertools import convolve
import numpy as np
from time import sleep
from typing import Callable


# function that takes a function and returns a new function
def convert_input_to_tuples(f: Callable) -> Callable:
    def wrapper(*polynomials):
        return f(*map(tuple, polynomials))
    return wrapper


# your code here
def sort_input(f: Callable) -> Callable:
    # your code here
    pass


# which decorators do we add ?
def multiply_polynomials(*polynomials):
    assert all(isinstance(pol, tuple) for pol in polynomials)
    ### special cases first
    if not polynomials:
        return ()
    if len(polynomials) == 1:
        return polynomials[0]
    ###
    if len(polynomials) == 2:
        return tuple(convolve(*polynomials))
    return multiply_polynomials(multiply_polynomials(*polynomials[:2]), *polynomials[2:])


pol0 = np.array([1.0, 2.0, 4.0, -1.0])
pol1 = [1, 2, 3]
pol2 = (0, 0, 0, 0, 0, 1)


print("The product of all polynomials is given by: \n", multiply_polynomials(pol0, pol1, pol2))

from more_itertools import convolve
import numpy as np
from time import sleep
from typing import Callable
from functools import wraps


def convert_input_to_tuples(f: Callable) -> Callable:
    
    @wraps(f)  # wrapper will retain f's docstring etc
    def wrapper(*polynomials):
        return f(*map(tuple, polynomials))
    
    return wrapper


def sort_input(f: Callable) -> Callable:
    
    @wraps(f)
    def wrapper(*polynomials):
        return f(*sorted(polynomials))
    
    return wrapper


@convert_input_to_tuples  # first convert to tuples
@sort_input  # then sort those tuples and forward to function
def multiply_polynomials(*polynomials):
    # I removed the `assert that all polynomials are tuples` statement.
    ### special cases first
    if not polynomials:
        return ()
    if len(polynomials) == 1:
        return polynomials[0]
    ###
    if len(polynomials) == 2:
        return tuple(convolve(*polynomials))
    return multiply_polynomials(multiply_polynomials(*polynomials[:2]), *polynomials[2:])


pol0 = np.array([1.0, 2.0, 4.0, -1.0])
pol1 = [1, 2, 3]
pol2 = (0, 0, 0, 0, 0, 1)


print("The product of all polynomials is given by: \n", multiply_polynomials(pol0, pol1, pol2))

from more_itertools import convolve
from typing import Callable
from functools import wraps
from time import sleep
import numpy as np


def convert_input_to_tuples(f: Callable) -> Callable:

    @wraps(f)
    def wrapper(*polynomials):
        return f(*map(tuple, polynomials))

    return wrapper


def sort_input(f: Callable) -> Callable:

    @wraps(f)
    def wrapper(*polynomials):
        return f(*sorted(polynomials))

    return wrapper


# Functions are first class citizens in python.
# we can edit them by adding attributes etc just like other objects.
def cache_input(f: Callable) -> Callable:
    f._cache = {}  # add an empty dictionary to the function

    @wraps(f)
    def wrapper(*polynomials):
        # try to return existing entry from `_cache` and if missing,
        # add the entry using dict.setdefault and return it.
        try:
            return f._cache[polynomials]
        except KeyError:
            return f._cache.setdefault(polynomials, f(*polynomials))

    return wrapper


@convert_input_to_tuples  # convert input to tuples so we can use input as keys in a dict
@sort_input  # sort input for commutative operations
@cache_input  # remember outputs for inputs that have been seen before.
def multiply_polynomials(*polynomials):
    sleep(1)  # sleep for one second to pretend as if this was a heavy computation
    if not polynomials:
        return ()
    if len(polynomials) == 1:
        return polynomials[0]
    if len(polynomials) == 2:
        return tuple(convolve(*polynomials))
    return multiply_polynomials(multiply_polynomials(*polynomials[:2]), *polynomials[2:])


pol0 = [1, 2, 3]
pol1 = (0, 0, 0, 0, 0, 1)
pol2 = np.array([1.0, 2.0, 4.0, -1.0])

# we have to take the function composition
print("The product of all polynomials is given by: \n", multiply_polynomials(pol0, pol1, pol2))

# call the function again but with pol1, pol2, pol0 rather than pol0, pol1, pol2
print( multiply_polynomials(pol1, pol2, pol0) )

from functools import lru_cache

# Compute the n-th term in the Fibonacci sequence
# without and with caching. To see how often the function
# is called with a specific input, use a print statement.

def fibonacci(n):
    """
        Compute the n-th term in the Fibonacci sequence.
        Starting on (n0, n1) = (1, 1), n_{i+1} = n_{i} + n_{i-1}.
    """
    print('Computing the fibonacci term with n={}'.format(n))
    assert n >= 0
    if n == 0:
        return 0
    if n in (1, 2):
        return 1
    return fibonacci(n-2) + fibonacci(n-1)


@lru_cache(maxsize=2)
def fibonacci_cached(n):
    """
        Compute the n-th term in the Fibonacci sequence.
        Starting on (n0, n1) = (1, 1), n_{i+1} = n_{i} + n_{i-1}.
        Cache the input / output pairs.
    """
    print('Computing the fibonacci term with n={}'.format(n))
    assert n >= 0
    if n == 0:
        return 0
    if n in (1, 2):
        return 1
    return fibonacci_cached(n-2) + fibonacci_cached(n-1)


print('Computing the eigth term in the Fibonacci sequence without caching. \n')
print('Eight Fibonacci term:', fibonacci(8))
print('\n')

print('Computing the eigth term in the Fibonacci sequence with caching. \n')
print('Eight Fibonacci term:', fibonacci_cached(8))

